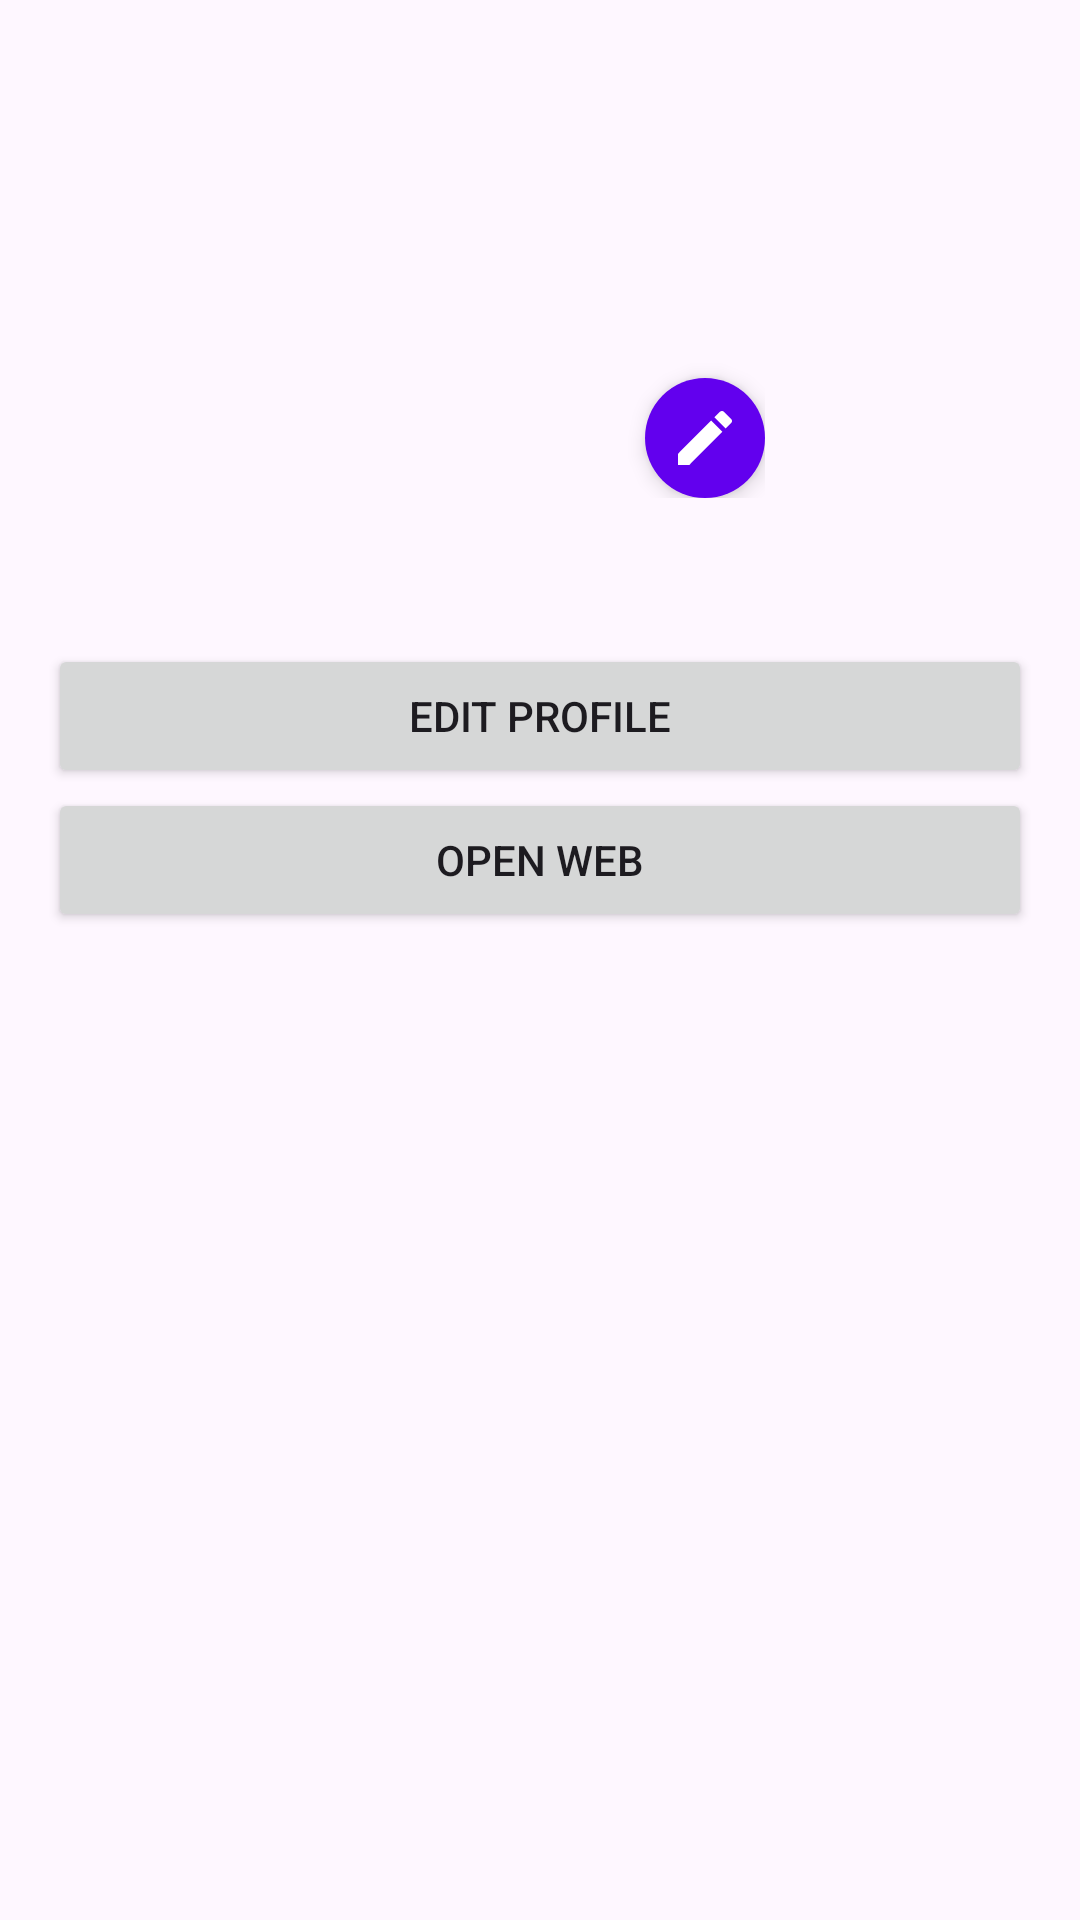

Produce the Android XML layout that renders to this screen, including the resource entries it uses.
<!-- AndroidManifest.xml: application theme Theme.MyProfileApp -->
<!-- res/layout/activity_profile.xml -->
<LinearLayout xmlns:android="http://schemas.android.com/apk/res/android"
    xmlns:app="http://schemas.android.com/apk/res-auto"
    android:orientation="vertical"
    android:padding="16dp"
    android:layout_width="match_parent"
    android:layout_height="match_parent">

    
    <FrameLayout
        android:layout_width="wrap_content"
        android:layout_height="wrap_content"
        android:layout_gravity="center">

        
        <com.google.android.material.imageview.ShapeableImageView
            android:id="@+id/imageViewProfile"
            android:layout_width="150dp"
            android:layout_height="150dp"
            android:scaleType="centerCrop"
            app:shapeAppearanceOverlay="@style/CircleImage" />

        
        <ImageView
            android:id="@+id/editIcon"
            android:layout_width="40dp"
            android:layout_height="40dp"
            android:layout_gravity="bottom|end"
            android:src="@drawable/ic_edit"
            android:background="@drawable/circle_background"
            android:contentDescription="Edit Profile Picture"
            android:padding="8dp"
            android:elevation="4dp" />
    </FrameLayout>

    <TextView
        android:id="@+id/textViewName"
        android:textSize="18sp"
        android:layout_width="match_parent"
        android:layout_height="wrap_content" />

    <TextView
        android:id="@+id/textViewEmail"
        android:textSize="18sp"
        android:layout_width="match_parent"
        android:layout_height="wrap_content" />

    <Button
        android:id="@+id/editProfileButton"
        android:text="Edit Profile"
        android:layout_width="match_parent"
        android:layout_height="wrap_content" />

    <Button
        android:id="@+id/openWebButton"
        android:text="Open Web"
        android:layout_width="match_parent"
        android:layout_height="wrap_content" />
</LinearLayout>
<!-- resources referenced by this layout -->
<resources>
  <!-- drawable circle_background (drawable) -->
  <shape xmlns:android="http://schemas.android.com/apk/res/android" android:shape="oval">
      <solid android:color="#6200EE" />
      <size android:width="40dp" android:height="40dp" />
  </shape>
  <!-- drawable ic_edit (drawable) -->
  <vector xmlns:android="http://schemas.android.com/apk/res/android"
      android:width="24dp"
      android:height="24dp"
      android:viewportWidth="24"
      android:viewportHeight="24">
      <path
          android:fillColor="#FFFFFF"
          android:pathData="M3,17.25V21h3.75L17.81,9.94l-3.75,-3.75L3,17.25zM20.71,7.04c0.39,-0.39 0.39,-1.02 0,-1.41l-2.34,-2.34c-0.39,-0.39 -1.02,-0.39 -1.41,0l-1.83,1.83 3.75,3.75L20.71,7.04z" />
  </vector>
  <style name="CircleImage" parent="ShapeAppearance.MaterialComponents.SmallComponent">
      <item name="cornerFamily">rounded</item>
      <item name="cornerSize">50%</item>
  </style>
  <style name="Theme.MyProfileApp" parent="Base.Theme.MyProfileApp" />
  <style name="Base.Theme.MyProfileApp" parent="Theme.Material3.DayNight.NoActionBar">
          
          
      </style>
</resources>
